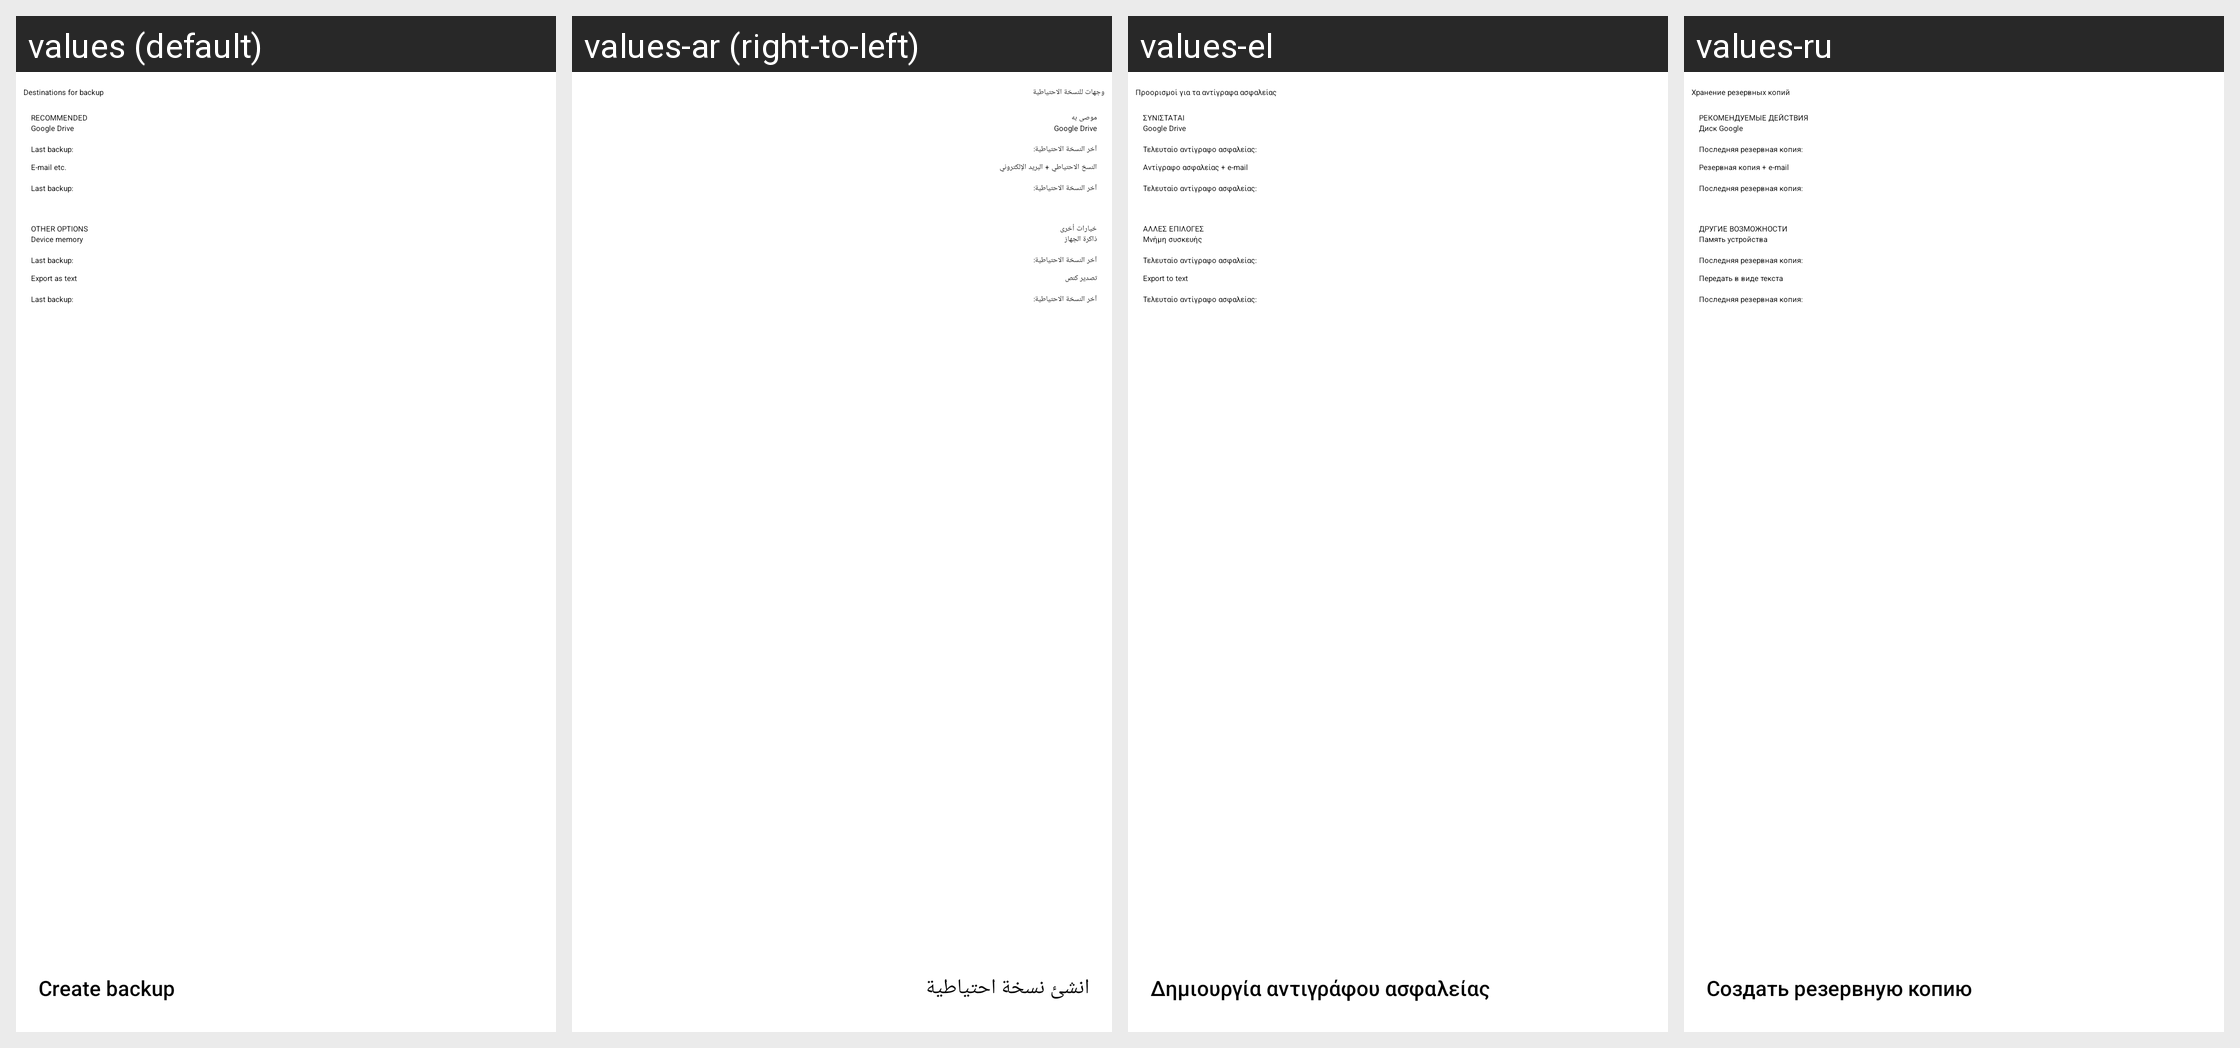

The same Android screen rendered under several of its app's locales, left to right. List the strings drawn on it with the default value and each locale's translation.
Android screen res/layout/manualbackupfragment.xml rendered under 4 locales, left to right: values (default), values-ar (right-to-left), values-el, values-ru. Device: Nexus 5 (rendered at 1080×1920; each locale shown at half size, 540×960, under a caption strip naming it); theme MinistryAssistantTheme.
Other locales in the repository, not shown: values-af, values-am, values-be, values-bg, values-ca, values-cs, values-cy, values-da, values-de, values-en-rGB, values-es, values-es-rUS, values-et, values-eu, values-fa, values-fi, values-fr, values-fr-rCA, values-hi, values-hr, values-ht, values-hu, values-in, values-it, values-iw, values-ja, values-ka, values-ko, values-ln, values-lt, values-lv, values-mg, values-mk, values-ms, values-my, values-nb, values-nl, values-no, values-pl, values-pt, values-pt-rBR, values-pt-rPT, values-rmo, values-ro, values-rom, values-rw, values-sk, values-sl, values-sq, values-sr, values-sv, values-sw, values-te, values-th, values-tl, values-tr, values-uk, values-vi, values-zh-rCN, values-zh-rHK, values-zh-rTW, values-zu.
Strings drawn on this screen, with the default value and each locale's value (text and hints the layout hard-codes, and strings that could not be matched under every locale, appear in the picture but are not listed):

strBackupDestination
  values: Destinations for backup
  values-ar: وجهات للنسخة الاحتياطية
  values-el: Προορισμοί για τα αντίγραφα ασφαλείας
  values-ru: Хранение резервных копий

strMakeBackup
  values: Create backup
  values-ar: انشئ نسخة احتياطية
  values-el: Δημιουργία αντιγράφου ασφαλείας
  values-ru: Создать резервную копию

recommendedLabel
  values: RECOMMENDED
  values-ar: موصى به
  values-el: ΣΥΝΙΣΤΑΤΑΙ
  values-ru: РЕКОМЕНДУЕМЫЕ ДЕЙСТВИЯ

txtGoogleDrive
  values: Google Drive
  values-ar: Google Drive
  values-el: Google Drive
  values-ru: Диск Google

txtLastBackup
  values: Last backup:
  values-ar: آخر النسخة الاحتياطية:
  values-el: Τελευταίο αντίγραφο ασφαλείας:
  values-ru: Последняя резервная копия:

strBackupEmail
  values: E-mail etc.
  values-ar: النسخ الاحتياطي + البريد الإلكتروني
  values-el: Αντίγραφο ασφαλείας + e-mail
  values-ru: Резервная копия + e-mail

otherOptions
  values: OTHER OPTIONS
  values-ar: خيارات أخرى
  values-el: ΑΛΛΕΣ ΕΠΙΛΟΓΕΣ
  values-ru: ДРУГИЕ ВОЗМОЖНОСТИ

strPhoneMemory
  values: Device memory
  values-ar: ذاكرة الجهاز
  values-el: Μνήμη συσκευής
  values-ru: Память устройства

strExportText
  values: Export as text
  values-ar: تصدير كنص
  values-el: Export to text
  values-ru: Передать в виде текста
